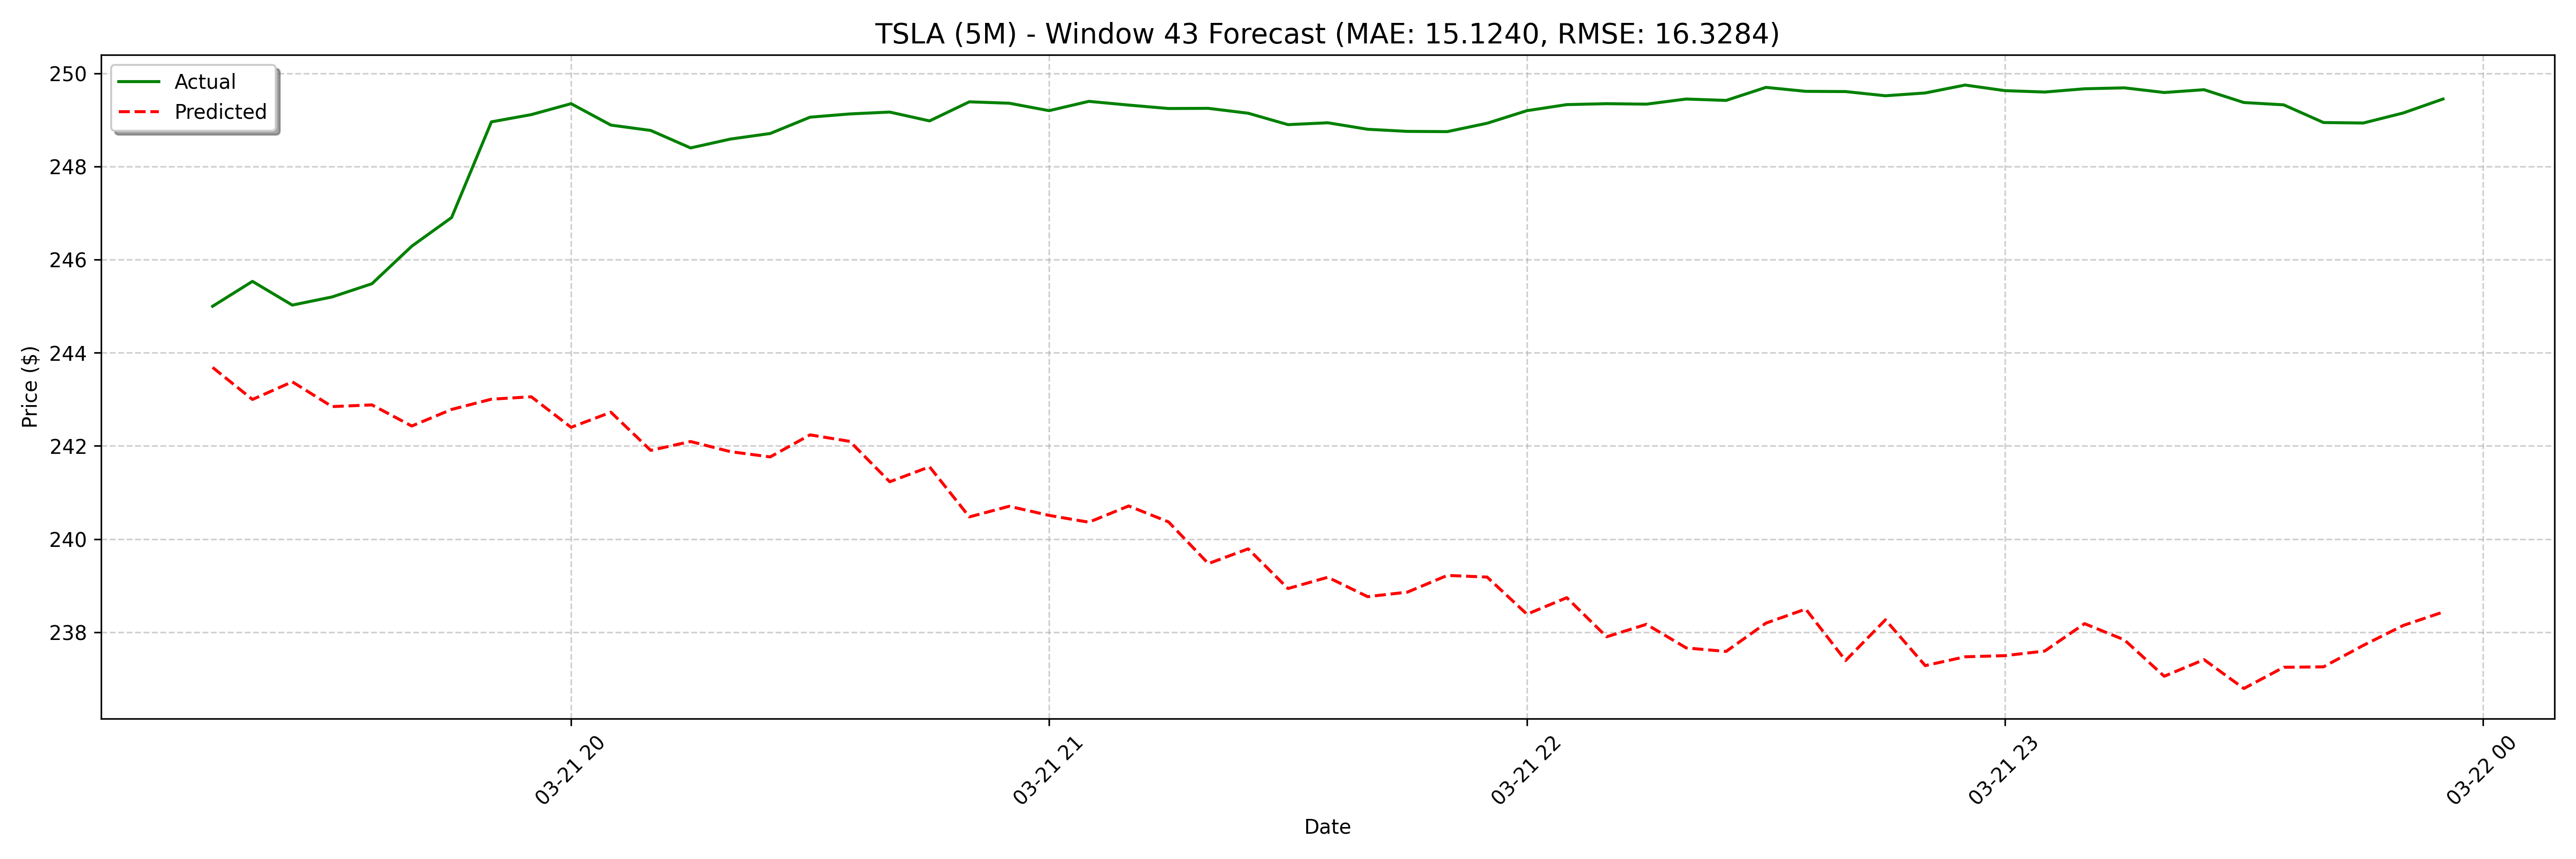

Source data for this figure (header and first rows):
date, actual, forecast
2025-03-21 19:15:00, 245, 243.7
2025-03-21 19:20:00, 245.5, 243
2025-03-21 19:25:00, 245, 243.4
2025-03-21 19:30:00, 245.2, 242.8
2025-03-21 19:35:00, 245.5, 242.9
2025-03-21 19:40:00, 246.3, 242.4
2025-03-21 19:45:00, 246.9, 242.8
2025-03-21 19:50:00, 249, 243
2025-03-21 19:55:00, 249.1, 243.1
2025-03-21 20:00:00, 249.3, 242.4
2025-03-21 20:05:00, 248.9, 242.7
2025-03-21 20:10:00, 248.8, 241.9
2025-03-21 20:15:00, 248.4, 242.1
2025-03-21 20:20:00, 248.6, 241.9
2025-03-21 20:25:00, 248.7, 241.8
2025-03-21 20:30:00, 249.1, 242.2
2025-03-21 20:35:00, 249.1, 242.1
2025-03-21 20:40:00, 249.2, 241.2
2025-03-21 20:45:00, 249, 241.6
2025-03-21 20:50:00, 249.4, 240.5
2025-03-21 20:55:00, 249.4, 240.7
2025-03-21 21:00:00, 249.2, 240.5
2025-03-21 21:05:00, 249.4, 240.4
2025-03-21 21:10:00, 249.3, 240.7
2025-03-21 21:15:00, 249.2, 240.4
2025-03-21 21:20:00, 249.2, 239.5
2025-03-21 21:25:00, 249.1, 239.8
2025-03-21 21:30:00, 248.9, 238.9
2025-03-21 21:35:00, 248.9, 239.2
2025-03-21 21:40:00, 248.8, 238.8
2025-03-21 21:45:00, 248.8, 238.9
2025-03-21 21:50:00, 248.8, 239.2
2025-03-21 21:55:00, 248.9, 239.2
2025-03-21 22:00:00, 249.2, 238.4
2025-03-21 22:05:00, 249.3, 238.7
2025-03-21 22:10:00, 249.3, 237.9
2025-03-21 22:15:00, 249.3, 238.2
2025-03-21 22:20:00, 249.4, 237.7
2025-03-21 22:25:00, 249.4, 237.6
2025-03-21 22:30:00, 249.7, 238.2
2025-03-21 22:35:00, 249.6, 238.5
2025-03-21 22:40:00, 249.6, 237.4
2025-03-21 22:45:00, 249.5, 238.3
2025-03-21 22:50:00, 249.6, 237.3
2025-03-21 22:55:00, 249.8, 237.5
2025-03-21 23:00:00, 249.6, 237.5
2025-03-21 23:05:00, 249.6, 237.6
2025-03-21 23:10:00, 249.7, 238.2
2025-03-21 23:15:00, 249.7, 237.8
2025-03-21 23:20:00, 249.6, 237.1
2025-03-21 23:25:00, 249.7, 237.4
2025-03-21 23:30:00, 249.4, 236.8
2025-03-21 23:35:00, 249.3, 237.2
2025-03-21 23:40:00, 248.9, 237.3
2025-03-21 23:45:00, 248.9, 237.7
2025-03-21 23:50:00, 249.2, 238.1
2025-03-21 23:55:00, 249.4, 238.4
2025-03-24 08:00:00, 257.0, 237.6
2025-03-24 08:05:00, 257.2, 238.3
2025-03-24 08:10:00, 257, 237.6
... 68 more rows
